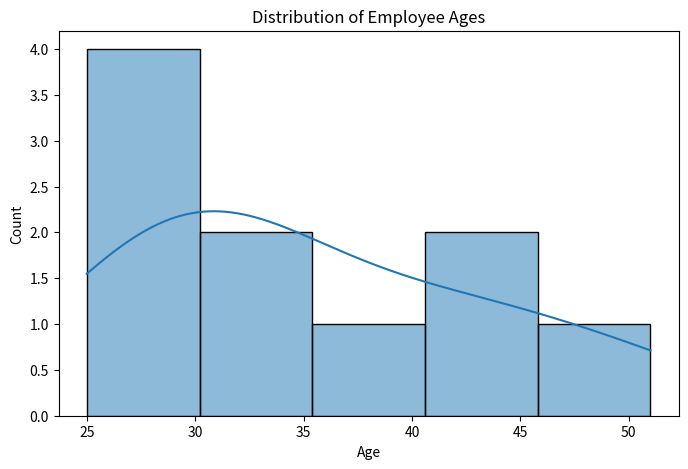
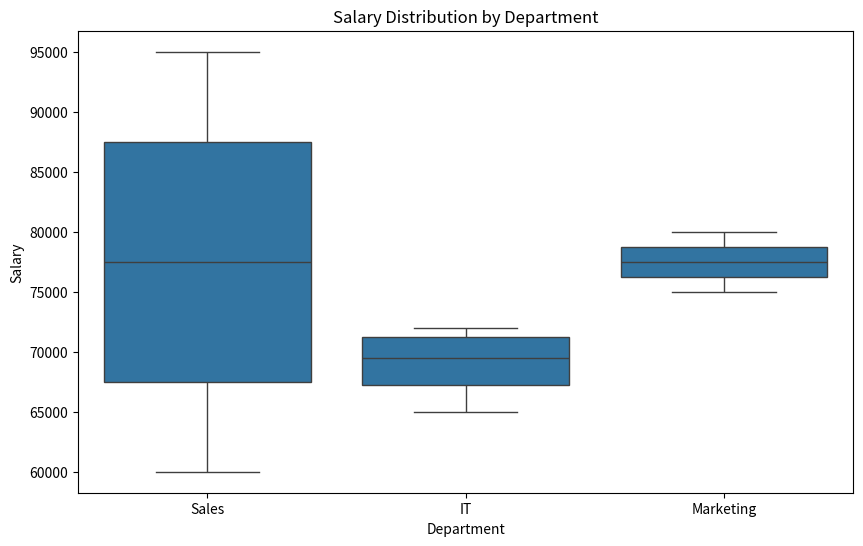

Generate these figures, in order, with matplotlib:
import pandas as pd
import seaborn as sns
import matplotlib.pyplot as plt

data = {
    'EmployeeID': range(1, 11),
    'Department': ['Sales', 'IT', 'Marketing', 'IT', 'Sales', 'IT', 'Marketing', 'Sales', 'IT', 'Sales'],
    'Age': [34, 28, 45, 32, 51, 29, 38, 42, 30, 25],
    'Salary': [70000, 65000, 80000, 72000, 95000, 68000, 75000, 85000, 71000, 60000]
}

df = pd.DataFrame(data)

# Your code here
df[['Age', 'Salary']].describe()

# Your code here
df['Department'].value_counts()

# Your code here
df.groupby('Department')['Salary'].mean()

# Your code here
plt.figure(figsize=(8, 5))
sns.histplot(df['Age'], bins=5, kde=True)
plt.title('Distribution of Employee Ages')
plt.show()

# Your code here
plt.figure(figsize=(10, 6))
sns.boxplot(x='Department', y='Salary', data=df)
plt.title('Salary Distribution by Department')
plt.show()